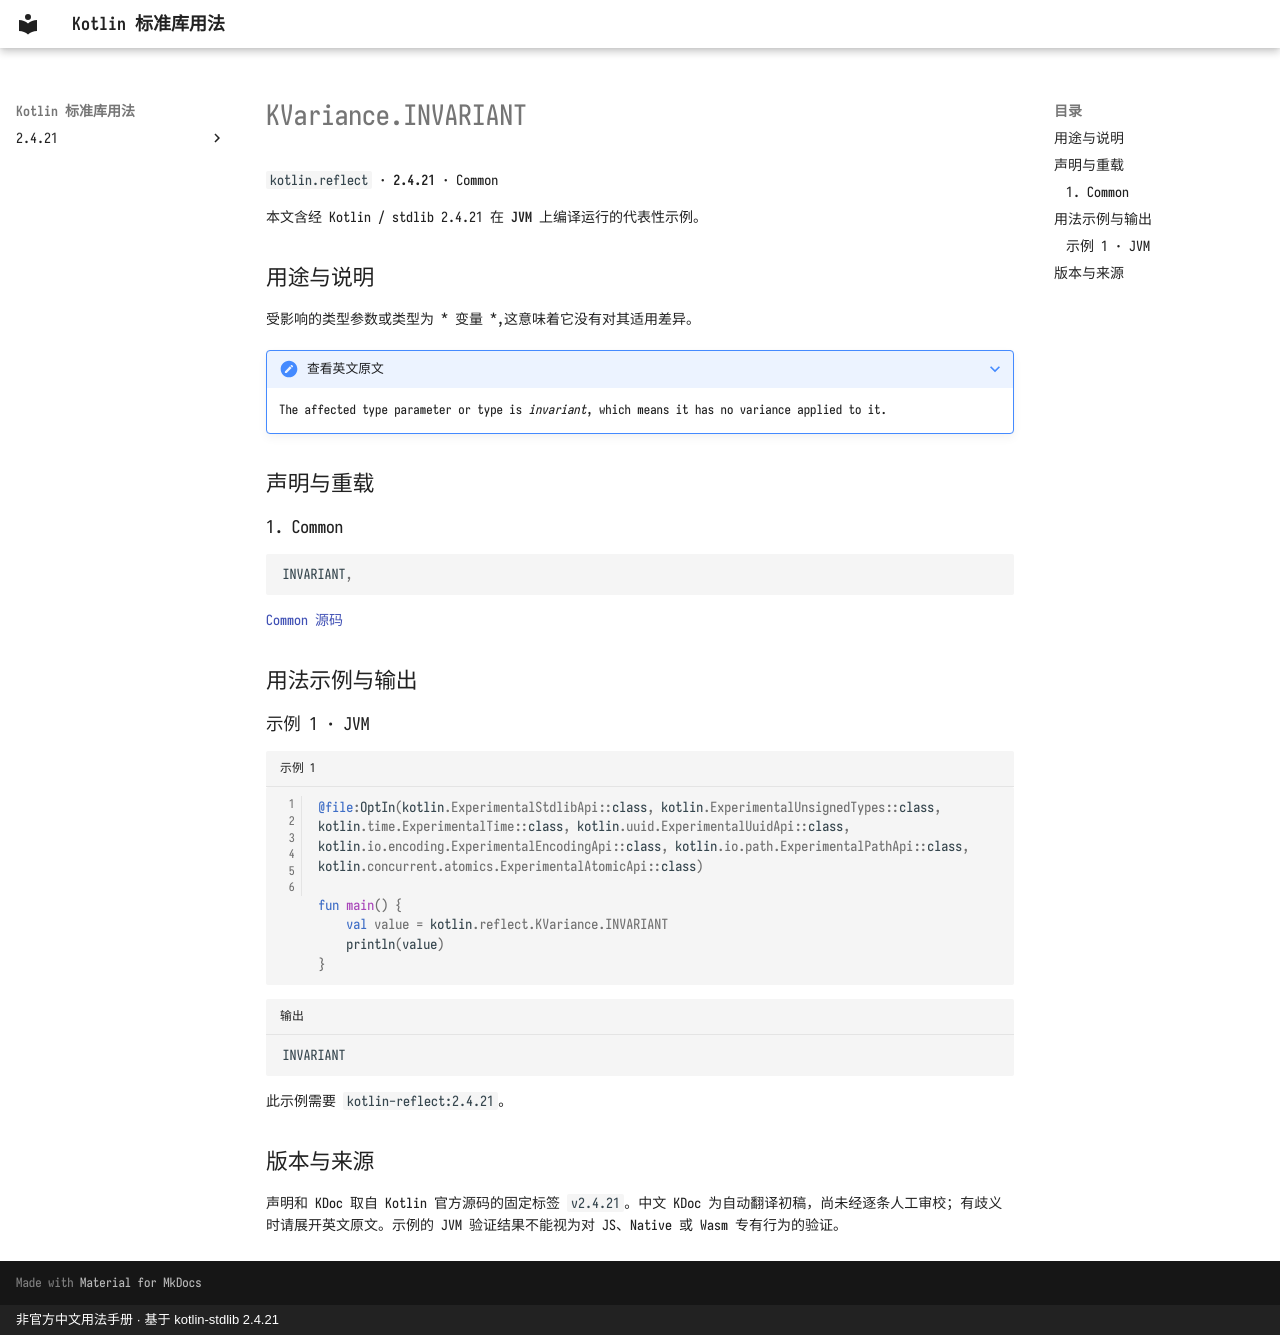

repository: oooooooko/kotlin-stdlib-docs · page: zh/api/kotlin.reflect/kvariance-invariant--9ede2225/index.html · generator: mkdocs · copyright: 非官方中文用法手册 · 基于 kotlin-stdlib 2.4.21

# KVariance.INVARIANT

`kotlin.reflect` · **2.4.21** · Common

本文含经 Kotlin / stdlib 2.4.21 在 **JVM** 上编译运行的代表性示例。

## 用途与说明

受影响的类型参数或类型为 * 变量 *,这意味着它没有对其适用差异。

??? note "查看英文原文"

    The affected type parameter or type is *invariant*, which means it has no variance applied to it.

## 声明与重载

### 1. Common

```kotlin
INVARIANT,
```

[Common 源码](https://github.com/JetBrains/kotlin/blob/v2.4.21/libraries/stdlib/src/kotlin/reflect/KVariance.kt#L22)

## 用法示例与输出

### 示例 1 · JVM

```kotlin title="示例 1" linenums="1"
@file:OptIn(kotlin.ExperimentalStdlibApi::class, kotlin.ExperimentalUnsignedTypes::class, kotlin.time.ExperimentalTime::class, kotlin.uuid.ExperimentalUuidApi::class, kotlin.io.encoding.ExperimentalEncodingApi::class, kotlin.io.path.ExperimentalPathApi::class, kotlin.concurrent.atomics.ExperimentalAtomicApi::class)

fun main() {
    val value = kotlin.reflect.KVariance.INVARIANT
    println(value)
}
```

```text title="输出"
INVARIANT
```

此示例需要 `kotlin-reflect:2.4.21`。

## 版本与来源

声明和 KDoc 取自 Kotlin 官方源码的固定标签 `v2.4.21`。中文 KDoc 为自动翻译初稿，尚未经逐条人工审校；有歧义时请展开英文原文。示例的 JVM 验证结果不能视为对 JS、Native 或 Wasm 专有行为的验证。
